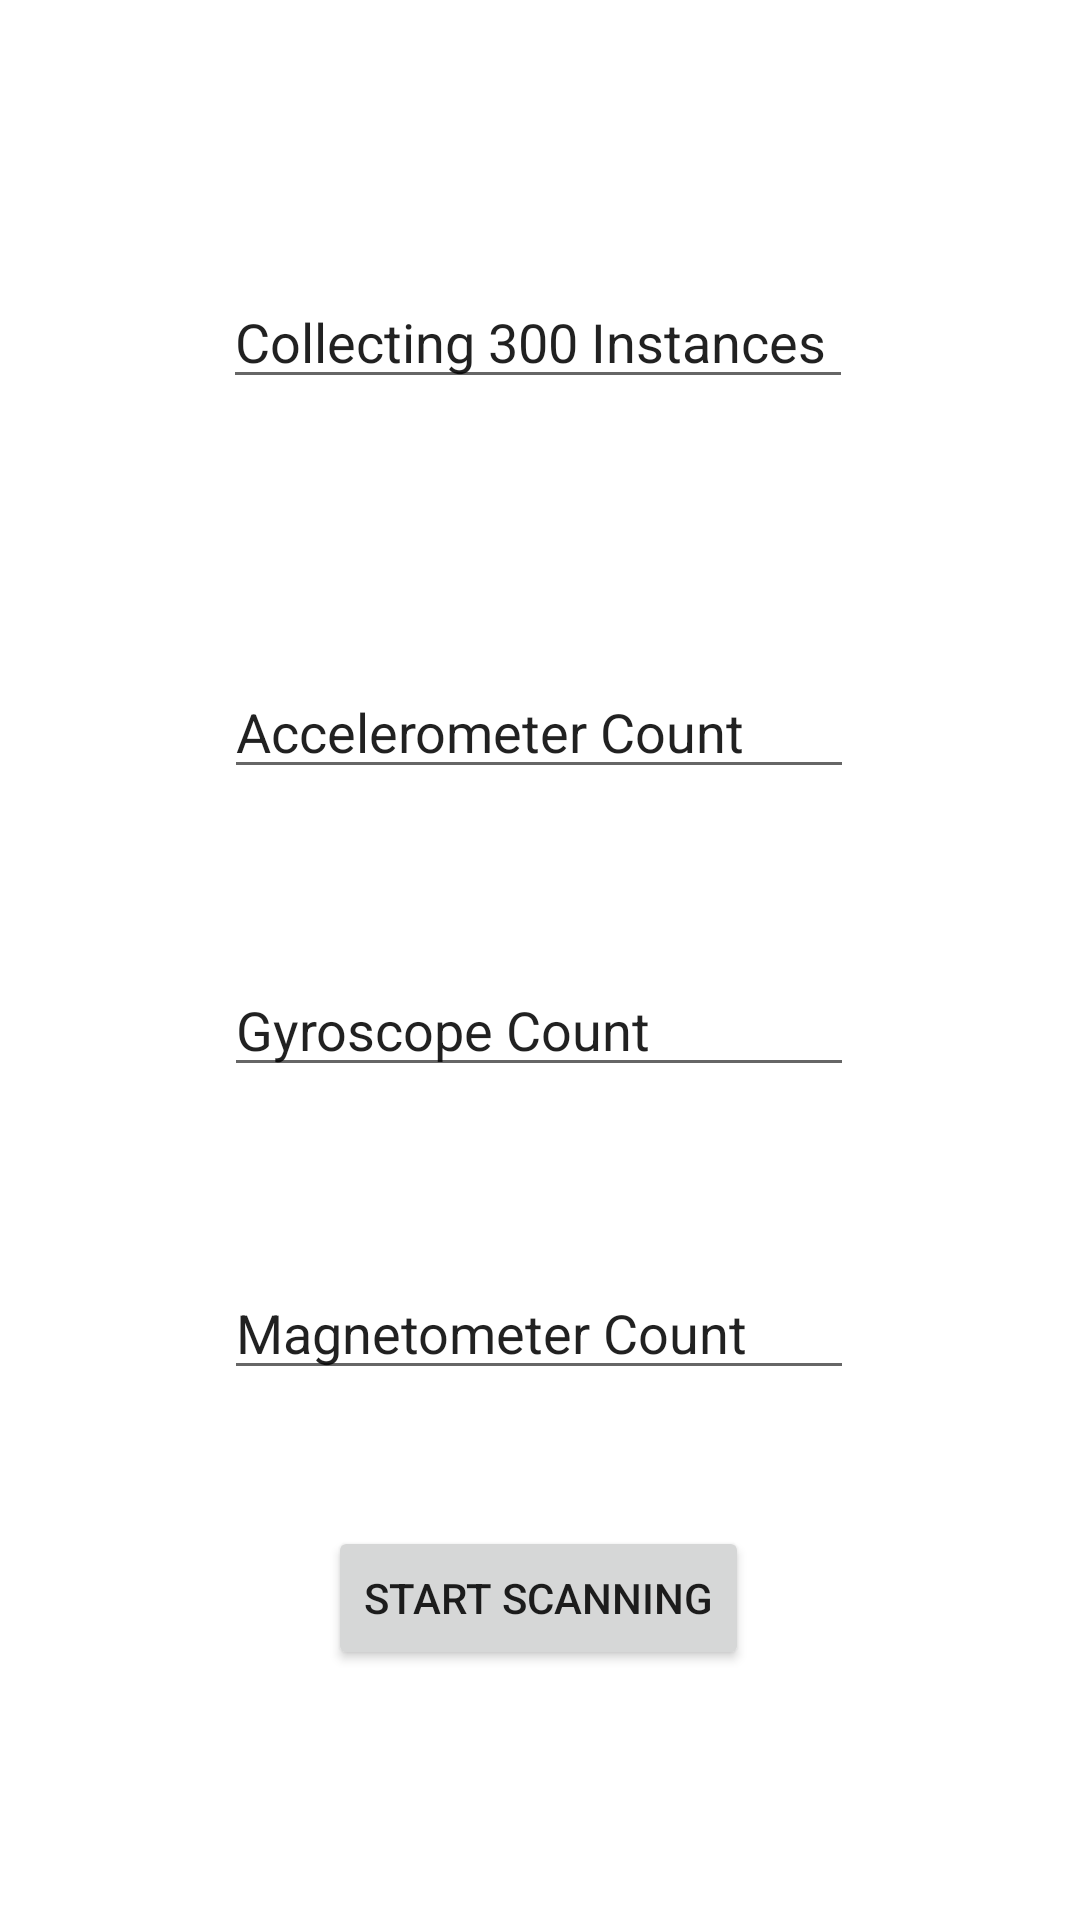

Reconstruct the res/layout file that produces this screen, plus the resources it refers to.
<!-- AndroidManifest.xml: application theme Theme.Assignment1_JKeyser -->
<!-- res/layout/activity_main.xml -->
<?xml version="1.0" encoding="utf-8"?>
<androidx.constraintlayout.widget.ConstraintLayout xmlns:android="http://schemas.android.com/apk/res/android"
    xmlns:app="http://schemas.android.com/apk/res-auto"
    xmlns:tools="http://schemas.android.com/tools"
    android:layout_width="match_parent"
    android:layout_height="match_parent"
    tools:context=".MainActivity">

    <EditText
        android:id="@+id/editTextacclCount"
        android:layout_width="wrap_content"
        android:layout_height="wrap_content"
        android:ems="10"
        android:inputType="textPersonName"
        android:text="Accelerometer Count"
        app:layout_constraintBottom_toBottomOf="parent"
        app:layout_constraintEnd_toEndOf="parent"
        app:layout_constraintHorizontal_bias="0.497"
        app:layout_constraintStart_toStartOf="parent"
        app:layout_constraintTop_toTopOf="parent"
        app:layout_constraintVertical_bias="0.37" />

    <EditText
        android:id="@+id/editTextgyroCount"
        android:layout_width="wrap_content"
        android:layout_height="wrap_content"
        android:ems="10"
        android:inputType="textPersonName"
        android:text="Gyroscope Count"
        app:layout_constraintBottom_toBottomOf="parent"
        app:layout_constraintEnd_toEndOf="parent"
        app:layout_constraintHorizontal_bias="0.497"
        app:layout_constraintStart_toStartOf="parent"
        app:layout_constraintTop_toTopOf="parent"
        app:layout_constraintVertical_bias="0.536" />

    <EditText
        android:id="@+id/editTextmagCount"
        android:layout_width="wrap_content"
        android:layout_height="wrap_content"
        android:ems="10"
        android:inputType="textPersonName"
        android:text="Magnetometer Count"
        app:layout_constraintBottom_toBottomOf="parent"
        app:layout_constraintEnd_toEndOf="parent"
        app:layout_constraintHorizontal_bias="0.497"
        app:layout_constraintStart_toStartOf="parent"
        app:layout_constraintTop_toTopOf="parent"
        app:layout_constraintVertical_bias="0.705" />

    <Button
        android:id="@+id/startScanningButton"
        android:layout_width="wrap_content"
        android:layout_height="wrap_content"
        android:text="Start Scanning"
        app:layout_constraintBottom_toBottomOf="parent"
        app:layout_constraintEnd_toEndOf="parent"
        app:layout_constraintHorizontal_bias="0.497"
        app:layout_constraintStart_toStartOf="parent"
        app:layout_constraintTop_toTopOf="parent"
        app:layout_constraintVertical_bias="0.859" />

    <EditText
        android:id="@+id/editTextCollecting300Instances"
        android:layout_width="wrap_content"
        android:layout_height="wrap_content"
        android:ems="10"
        android:inputType="textPersonName"
        android:text="Collecting 300 Instances"
        app:layout_constraintBottom_toBottomOf="parent"
        app:layout_constraintEnd_toEndOf="parent"
        app:layout_constraintHorizontal_bias="0.496"
        app:layout_constraintStart_toStartOf="parent"
        app:layout_constraintTop_toTopOf="parent"
        app:layout_constraintVertical_bias="0.153" />

</androidx.constraintlayout.widget.ConstraintLayout>
<!-- resources referenced by this layout -->
<resources>
  <style name="Theme.Assignment1_JKeyser" parent="Theme.MaterialComponents.DayNight.DarkActionBar">
          
          <item name="colorPrimary">@color/purple_500</item>
          <item name="colorPrimaryVariant">@color/purple_700</item>
          <item name="colorOnPrimary">@color/white</item>
          
          <item name="colorSecondary">@color/teal_200</item>
          <item name="colorSecondaryVariant">@color/teal_700</item>
          <item name="colorOnSecondary">@color/black</item>
          
          <item name="android:statusBarColor">?attr/colorPrimaryVariant</item>
          
      </style>
  <!-- not gathered from this repository: default colours our renderer supplied (Android Studio template values) -->
  <color name="purple_500">#FF6200EE</color>
  <color name="purple_700">#FF3700B3</color>
  <color name="teal_200">#FF03DAC5</color>
  <color name="teal_700">#FF018786</color>
  <color name="black">#FF000000</color>
  <color name="white">#FFFFFFFF</color>
</resources>
